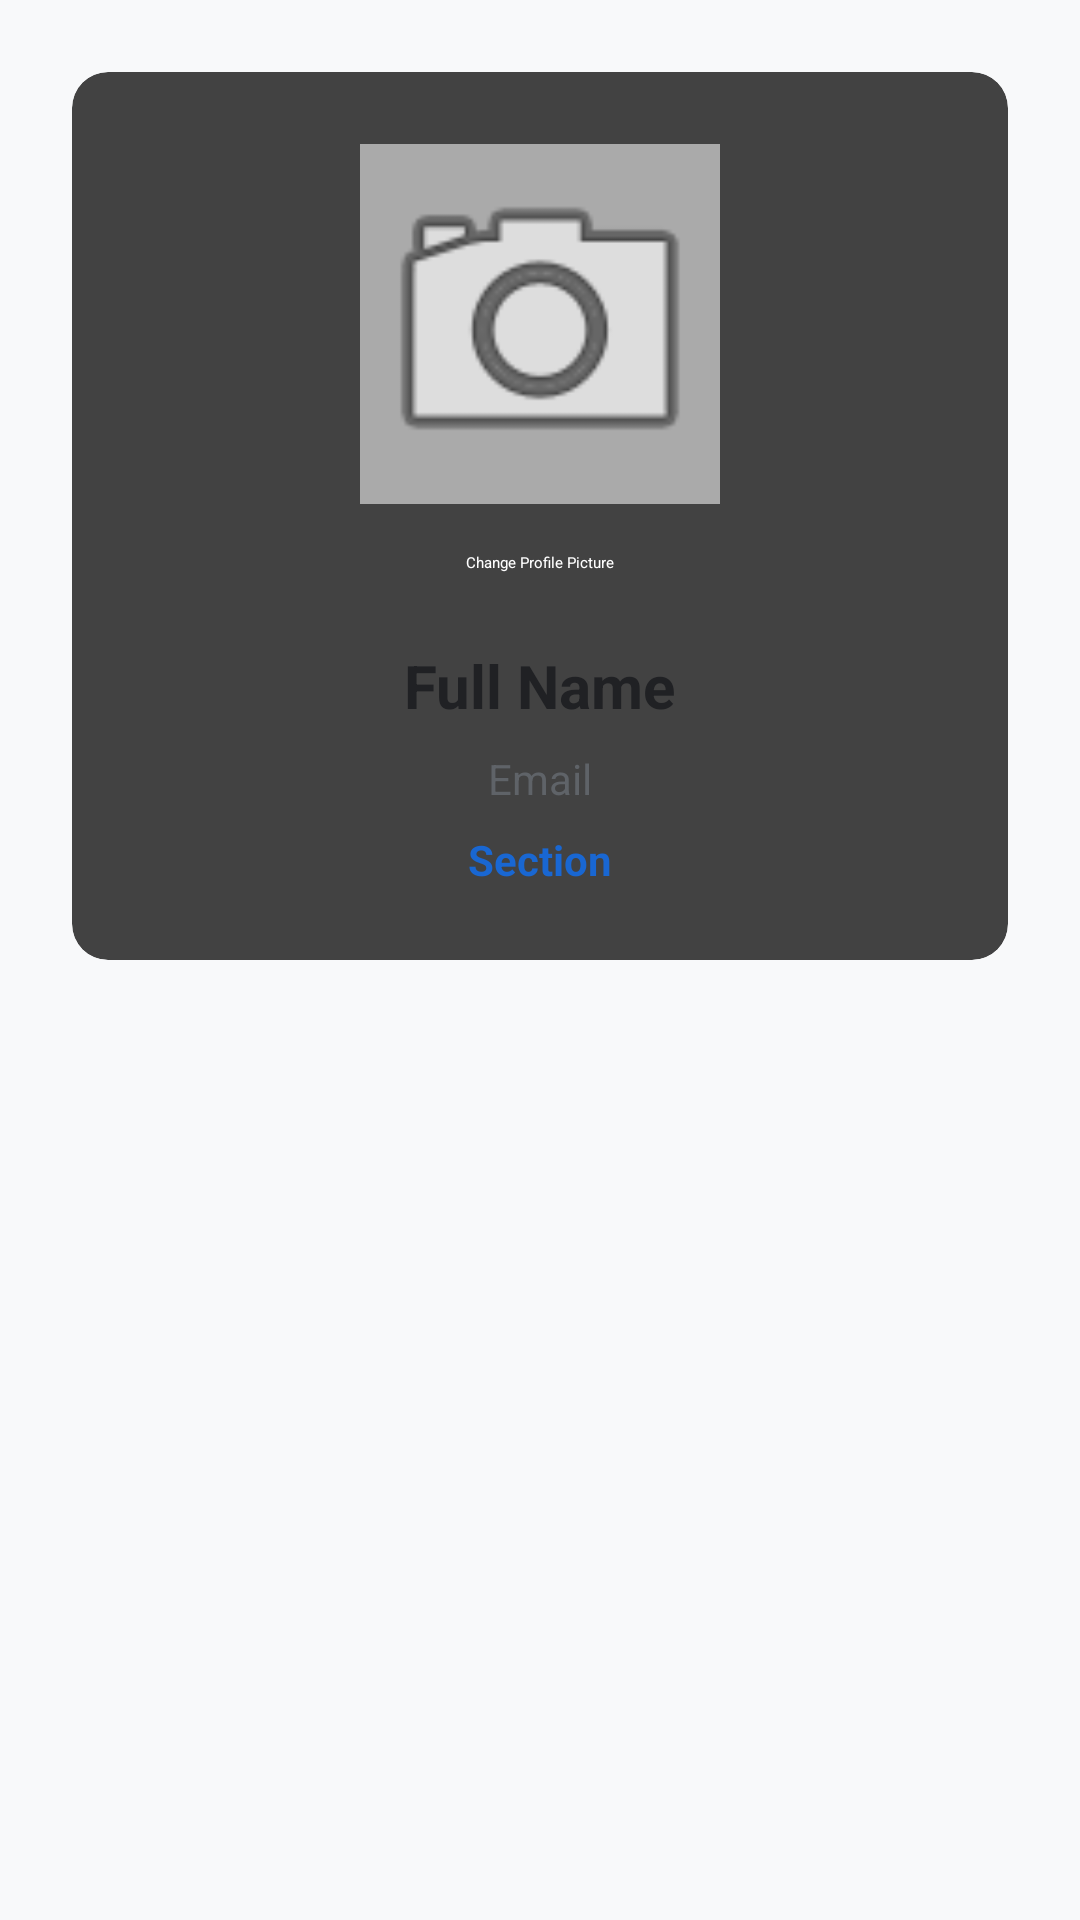

Layout XML and referenced resources for this Android screen:
<!-- AndroidManifest.xml: application theme Theme.EduTrack -->
<!-- res/layout/activity_profile.xml -->
<?xml version="1.0" encoding="utf-8"?>
<LinearLayout
    xmlns:android="http://schemas.android.com/apk/res/android"
    xmlns:app="http://schemas.android.com/apk/res-auto"
    android:layout_width="match_parent"
    android:layout_height="match_parent"
    android:background="#F8F9FA"
    android:orientation="vertical">

    
    <androidx.appcompat.widget.Toolbar
        android:id="@+id/toolbarProfile"
        android:layout_width="match_parent"
        android:layout_height="?attr/actionBarSize"
        android:background="#1967D2"
        app:title="Student Profile"
        app:titleTextColor="@android:color/white"
        app:navigationIcon="@android:drawable/ic_menu_revert" />

    <ScrollView
        android:layout_width="match_parent"
        android:layout_height="match_parent"
        android:padding="24dp">

        <LinearLayout
            android:layout_width="match_parent"
            android:layout_height="wrap_content"
            android:orientation="vertical"
            android:gravity="center_horizontal">

            
            <androidx.cardview.widget.CardView
                android:layout_width="match_parent"
                android:layout_height="wrap_content"
                app:cardCornerRadius="12dp"
                app:cardElevation="2dp"
                android:layout_marginBottom="24dp">

                <LinearLayout
                    android:layout_width="match_parent"
                    android:layout_height="wrap_content"
                    android:orientation="vertical"
                    android:gravity="center_horizontal"
                    android:padding="24dp">

                    
                    <ImageView
                        android:id="@+id/imgProfile"
                        android:layout_width="120dp"
                        android:layout_height="120dp"
                        android:scaleType="centerCrop"
                        android:src="@android:drawable/ic_menu_camera"
                        android:background="@android:color/darker_gray"
                        android:contentDescription="Profile Picture"
                        android:layout_marginBottom="16dp" />

                    
                    <Button
                        android:id="@+id/btnChangePhoto"
                        android:layout_width="wrap_content"
                        android:layout_height="wrap_content"
                        android:backgroundTint="#1967D2"
                        android:text="Change Profile Picture"
                        android:textColor="@android:color/white"
                        app:cornerRadius="8dp"
                        android:layout_marginBottom="24dp" />

                    
                    <TextView
                        android:id="@+id/tvProfileFullName"
                        android:layout_width="wrap_content"
                        android:layout_height="wrap_content"
                        android:textSize="20sp"
                        android:textStyle="bold"
                        android:textColor="#202124"
                        android:text="Full Name"
                        android:layout_marginBottom="8dp" />

                    
                    <TextView
                        android:id="@+id/tvProfileEmail"
                        android:layout_width="wrap_content"
                        android:layout_height="wrap_content"
                        android:textSize="14sp"
                        android:textColor="#5F6368"
                        android:text="Email"
                        android:layout_marginBottom="8dp" />

                    
                    <TextView
                        android:id="@+id/tvProfileSection"
                        android:layout_width="wrap_content"
                        android:layout_height="wrap_content"
                        android:textSize="14sp"
                        android:textStyle="bold"
                        android:textColor="#1967D2"
                        android:text="Section" />

                </LinearLayout>
            </androidx.cardview.widget.CardView>

        </LinearLayout>
    </ScrollView>

</LinearLayout>
<!-- resources referenced by this layout -->
<resources>
  <style name="Theme.EduTrack" parent="Base.Theme.EduTrack">
          
          <item name="android:navigationBarColor">@android:color/transparent</item>
          <item name="android:statusBarColor">@android:color/transparent</item>
          <item name="android:windowLightStatusBar">?attr/isLightTheme</item>
      </style>
</resources>
